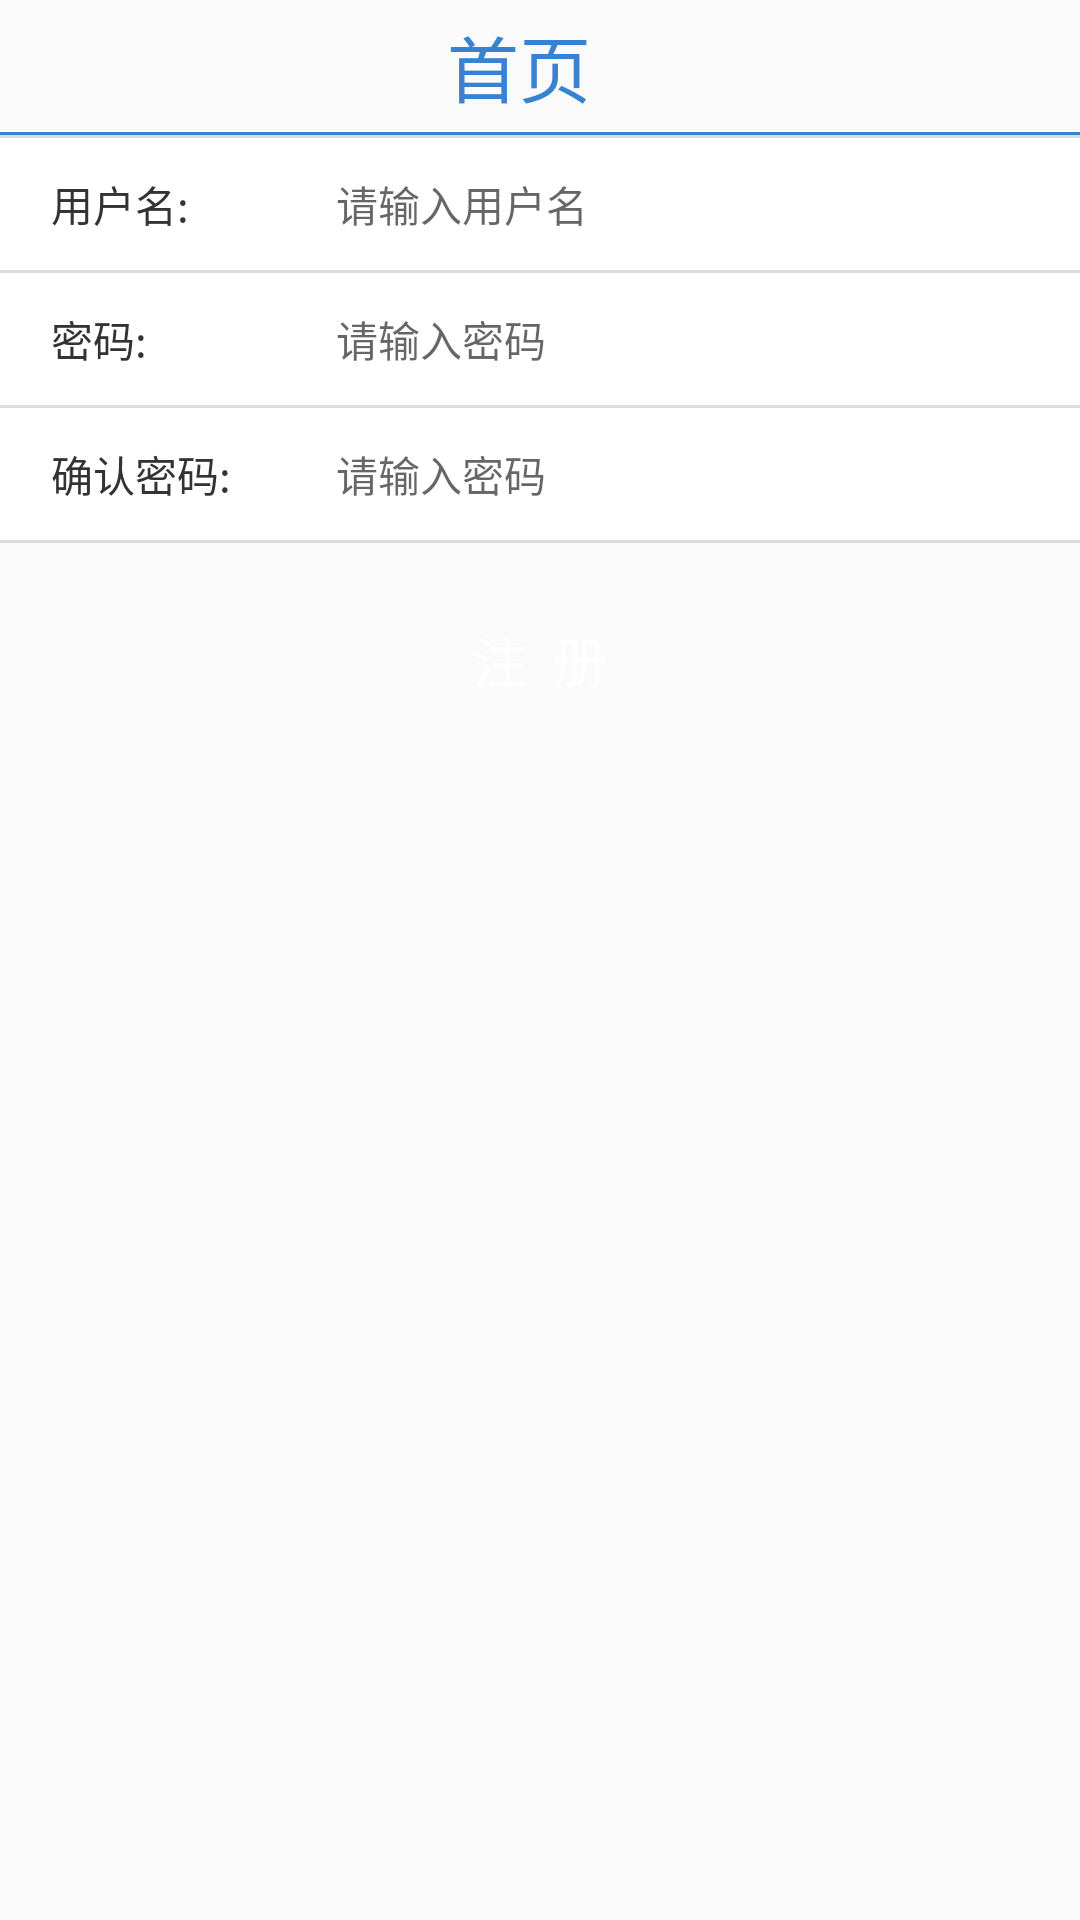

Here is an Android app screen rendered from its layout file. Give the layout XML and the strings, colors and styles it references.
<!-- AndroidManifest.xml: application theme AppTheme -->
<!-- res/layout/activity_aty_user_regist.xml -->
<?xml version="1.0" encoding="utf-8"?>
<LinearLayout xmlns:android="http://schemas.android.com/apk/res/android"
    android:layout_width="match_parent"
    android:layout_height="match_parent"
    android:orientation="vertical">
    <include layout="@layout/common_title" />
    <View
        android:layout_width="match_parent"
        android:layout_height="1dp"
        android:background="?android:listDivider" />

    <LinearLayout
        android:layout_width="match_parent"
        android:layout_height="44dp"
        android:background="@color/white"
        android:gravity="center_vertical"
        android:paddingLeft="17dp"
        android:paddingRight="17dp">

        <TextView
            android:layout_width="95dp"
            android:layout_height="wrap_content"
            android:layout_centerVertical="true"
            android:text="用户名:"
            android:textColor="#333333"
            android:textSize="14sp" />

        <EditText
            android:id="@+id/et_register_name"
            android:layout_width="match_parent"
            android:layout_height="wrap_content"
            android:background="@null"
            android:hint="请输入用户名"
            android:maxLines="1"
            android:singleLine="true"
            android:textColor="#5c5c5c"
            android:textSize="14sp" />
    </LinearLayout>

    <View
        android:layout_width="match_parent"
        android:layout_height="1dp"
        android:background="?android:listDivider" />

    <LinearLayout
        android:layout_width="match_parent"
        android:layout_height="44dp"
        android:background="@color/white"
        android:gravity="center_vertical"
        android:paddingLeft="17dp"
        android:paddingRight="17dp">

        <TextView
            android:layout_width="95dp"
            android:layout_height="wrap_content"
            android:layout_centerVertical="true"
            android:text="密码:"
            android:textColor="#333333"
            android:textSize="14sp" />

        <EditText
            android:id="@+id/et_register_pwd"
            android:layout_width="match_parent"
            android:layout_height="wrap_content"
            android:background="@null"
            android:hint="请输入密码"
            android:inputType="textPassword"
            android:maxLines="1"
            android:singleLine="true"
            android:textColor="#5c5c5c"
            android:textSize="14sp" />
    </LinearLayout>

    <View
        android:layout_width="match_parent"
        android:layout_height="1dp"
        android:background="?android:listDivider" />

    <LinearLayout
        android:layout_width="match_parent"
        android:layout_height="44dp"
        android:background="@color/white"
        android:gravity="center_vertical"
        android:paddingLeft="17dp"
        android:paddingRight="17dp">

        <TextView
            android:layout_width="95dp"
            android:layout_height="wrap_content"
            android:layout_centerVertical="true"
            android:text="确认密码:"
            android:textColor="#333333"
            android:textSize="14sp" />

        <EditText
            android:id="@+id/et_register_pwdagain"
            android:layout_width="match_parent"
            android:layout_height="wrap_content"
            android:background="@null"
            android:hint="请输入密码"
            android:inputType="textPassword"
            android:maxLines="1"
            android:singleLine="true"
            android:textColor="#5c5c5c"
            android:textSize="14sp" />
    </LinearLayout>

    <View
        android:layout_width="match_parent"
        android:layout_height="1dp"
        android:background="?android:listDivider" />

    <Button
        android:id="@+id/btn_register"
        android:layout_width="match_parent"
        android:layout_height="wrap_content"
        android:layout_marginLeft="20dp"
        android:layout_marginRight="20dp"
        android:layout_marginTop="15dp"
        android:background="@mipmap/btn_01"
        android:text="注  册"
        android:textColor="#ffffff"
        android:textSize="18sp" />
</LinearLayout>
<!-- res/layout/common_title.xml (included above) -->
<?xml version="1.0" encoding="utf-8"?>
<LinearLayout xmlns:android="http://schemas.android.com/apk/res/android"
    android:layout_width="match_parent"
    android:layout_height="45dp"
    android:orientation="vertical">
    <LinearLayout
        android:layout_width="match_parent"
        android:layout_height="44dp"
        android:orientation="horizontal"
        android:gravity="center_vertical"

        >
        
        <ImageView
            android:id="@+id/iv_title_back"
            android:layout_width="26dp"
            android:layout_height="26dp"
            android:src="@mipmap/icon_arrow_left"
            android:layout_marginLeft="10dp"
            />
        <TextView
            android:id="@+id/tv_title"
            android:layout_width="0dp"
            android:layout_height="wrap_content"
            android:layout_weight="1"
            android:text="首页"
            android:textColor="@color/home_back_selected"
            android:textSize="24sp"
            android:gravity="center"
            />
        <ImageView
            android:id="@+id/iv_title_setting"
            android:layout_width="40dp"
            android:layout_height="40dp"
            android:layout_marginRight="10dp"
            />
    </LinearLayout>
    <View
        android:layout_width="match_parent"
        android:layout_height="1dp"
        android:background="@color/home_back_selected"
        ></View>

</LinearLayout>
<!-- resources referenced by this layout -->
<resources>
  <color name="home_back_selected">#3883D1</color>
  <color name="white">#ffffff</color>
  <style name="AppTheme" parent="Theme.AppCompat.Light.DarkActionBar">
          
          <item name="colorPrimary">@color/colorPrimary</item>
          <item name="colorPrimaryDark">@color/colorPrimaryDark</item>
          <item name="colorAccent">@color/colorAccent</item>
      </style>
  <color name="colorPrimary">#008577</color>
  <color name="colorPrimaryDark">#00574B</color>
  <color name="colorAccent">#D81B60</color>
</resources>
